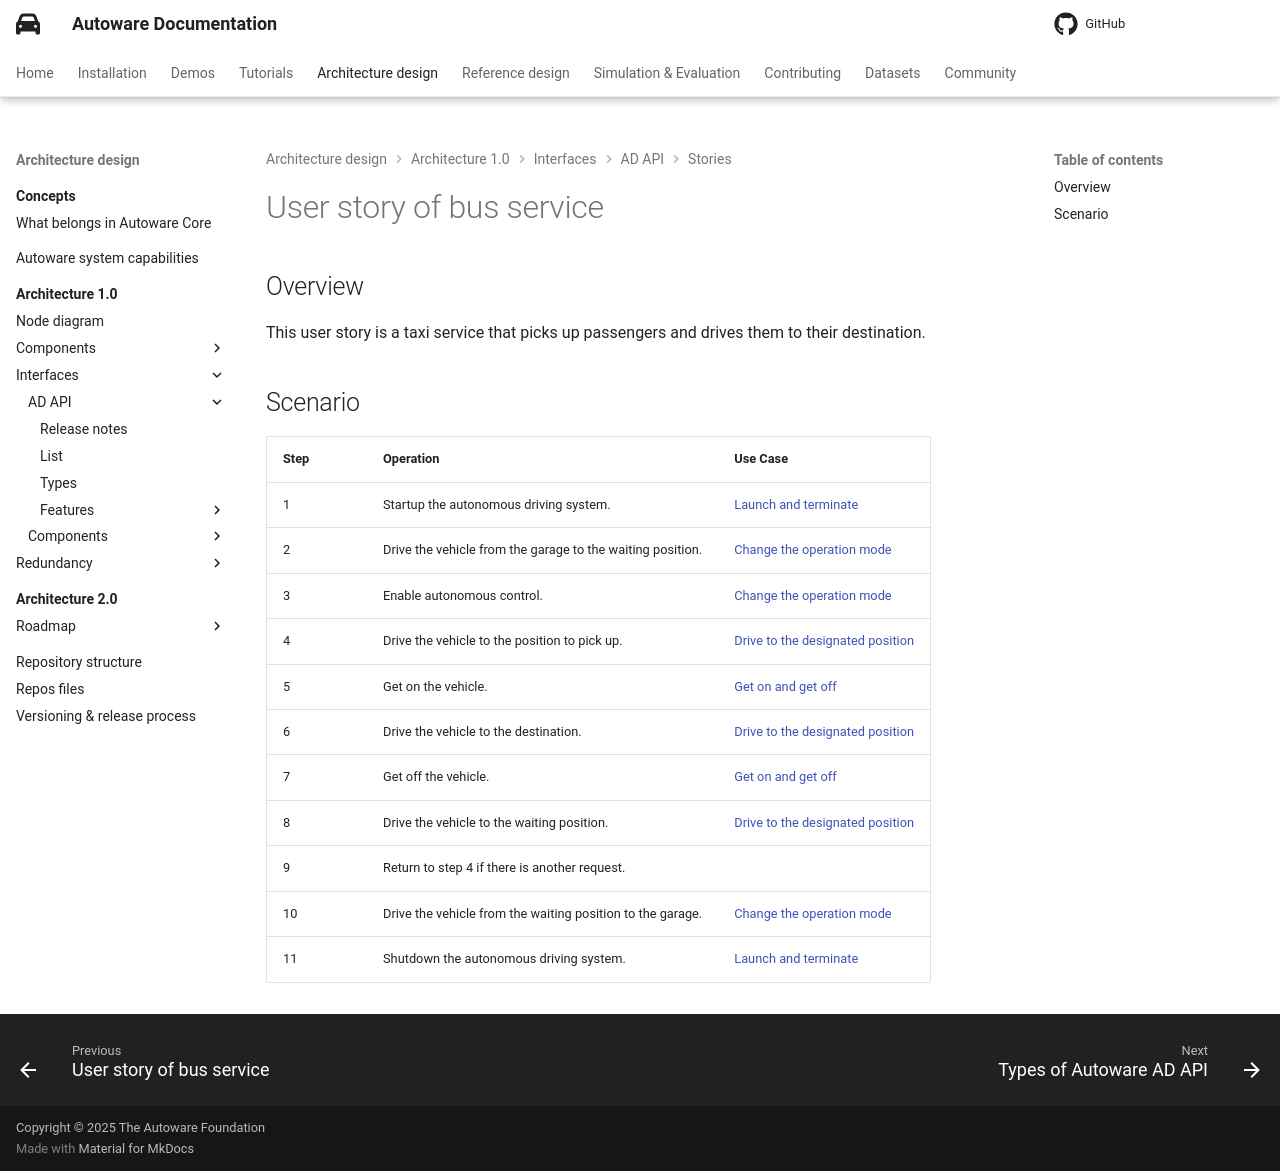

repository: autowarefoundation/autoware-documentation · page: pr-803/design/autoware-architecture-v1/interfaces/ad-api/stories/taxi-service/index.html · generator: mkdocs

# User story of bus service

## Overview

This user story is a taxi service that picks up passengers and drives them to their destination.

## Scenario

| Step | Operation                                                  | Use Case                                                                      |
| ---- | ---------------------------------------------------------- | ----------------------------------------------------------------------------- |
| 1    | Startup the autonomous driving system.                     | [Launch and terminate](../use-cases/launch-terminate.md)                      |
| 2    | Drive the vehicle from the garage to the waiting position. | [Change the operation mode](../use-cases/change-operation-mode.md)            |
| 3    | Enable autonomous control.                                 | [Change the operation mode](../use-cases/change-operation-mode.md)            |
| 4    | Drive the vehicle to the position to pick up.              | [Drive to the designated position](../use-cases/drive-designated-position.md) |
| 5    | Get on the vehicle.                                        | [Get on and get off](../use-cases/get-on-off.md)                              |
| 6    | Drive the vehicle to the destination.                      | [Drive to the designated position](../use-cases/drive-designated-position.md) |
| 7    | Get off the vehicle.                                       | [Get on and get off](../use-cases/get-on-off.md)                              |
| 8    | Drive the vehicle to the waiting position.                 | [Drive to the designated position](../use-cases/drive-designated-position.md) |
| 9    | Return to step 4 if there is another request.              |                                                                               |
| 10   | Drive the vehicle from the waiting position to the garage. | [Change the operation mode](../use-cases/change-operation-mode.md)            |
| 11   | Shutdown the autonomous driving system.                    | [Launch and terminate](../use-cases/launch-terminate.md)                      |
